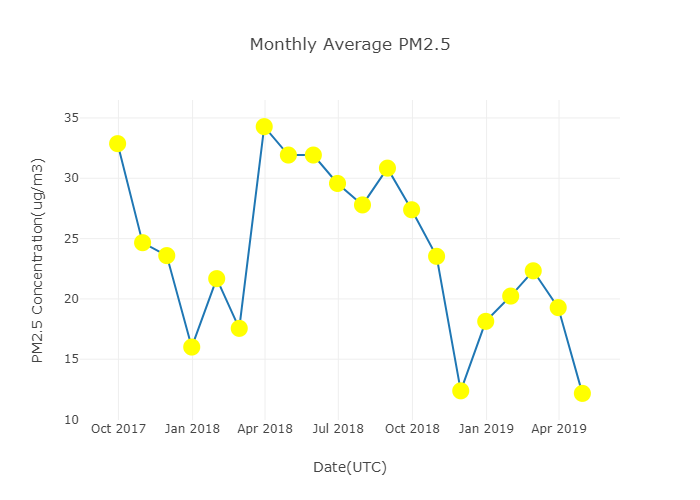

Values plotted in this chart, from the file beside it:
TimeStamp, PM1(Ug/m3), PM2.5(Ug/m3), PM10(Ug/m3)
2017-09-30, 22.76, 32.87, 99.28
2017-10-31, 16.86, 24.66, 88.88
2017-11-30, -1363041750503003.0, 23.59, -8225434518
2017-12-31, 9.74, 16.01, 88.34
2018-01-31, 14.1, 21.68, 104.2
2018-02-28, 10.64, 17.56, 73.16
2018-03-31, 12.88, 34.28, 46.4
2018-04-30, 16.26, 31.93, 51.18
2018-05-31, 16.26, 31.93, 51.18
2018-06-30, 19.64, 29.57, 55.96
2018-07-31, 17.67, 27.79, 57.69
2018-08-31, 20.17, 30.84, 56.52
2018-09-30, 19.04, 27.39, 39.57
2018-10-31, 17.44, 23.53, 28.24
2018-11-30, 10.64, 12.38, 14.33
2018-12-31, 13.89, 18.14, 28.65
2019-01-31, 13.71, 20.23, 37.18
2019-02-28, 13.54, 22.33, 45.71
2019-03-31, 11.65, 19.28, 39.96
2019-04-30, 7.6, 12.17, 26.56
